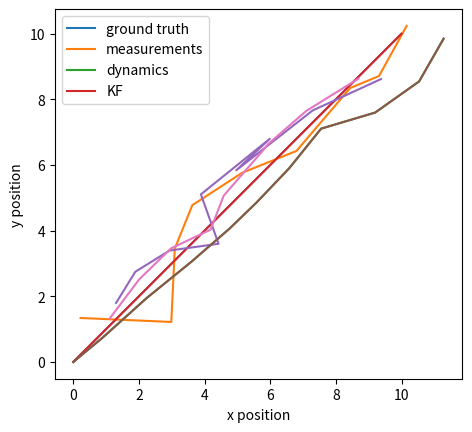

The matplotlib source for this figure:
%matplotlib inline
import time
import numpy as np
import matplotlib.pyplot as plt

# state = [x_pos, y_pos]
num_data = 10
ground_truth_x = np.linspace(0, 10, num=num_data + 1)
ground_truth_y = ground_truth_x.copy() # x = y

# Simulate dynamics
x_0, y_0 = 0, 0
xs, ys = [0], [0]
dynamics_noise_x_var = 0.3
dynamics_noise_y_var = 0.3
for _ in range(10):
    v_x, v_y = 1.0, 1.0
    noise_x = np.random.normal(loc=0.0, scale=dynamics_noise_x_var)
    noise_y = np.random.normal(loc=0.0, scale=dynamics_noise_y_var)
    new_x = xs[-1] + v_x + noise_x
    new_y = ys[-1] + v_y + noise_y
    xs.append(new_x)
    ys.append(new_y)
    
# Simulate measurements
measurement_noise_x_var = 0.75
measurement_noise_y_var = 0.6
noise_x = np.random.normal(loc=0.0, scale=measurement_noise_x_var, size=num_data-1)
noise_y = np.random.normal(loc=0.0, scale=measurement_noise_y_var, size=num_data-1)
measurement_x = np.linspace(1, 10, num=num_data-1) + noise_x
measurement_y = np.linspace(1, 10, num=num_data-1) + noise_y

# Compare ground truth and measurements
plt.plot(ground_truth_x, ground_truth_y)
plt.plot(measurement_x, measurement_y)
plt.plot(xs, ys)
plt.xlabel('x position')
plt.ylabel('y position')
plt.legend(['ground truth', 'measurements', 'dynamics'])
plt.gca().set_aspect('equal', adjustable='box')
plt.show()

def predict(A, B, Q, mu_t, u_t, Sigma_t):
    predicted_mu = A @ mu_t + B @ u_t
    predicted_Sigma = A @ Sigma_t @ A.T + Q
    return predicted_mu, predicted_Sigma

def update(H, R, z, predicted_mu, predicted_Sigma):
    residual_mean = z - H @ predicted_mu
    residual_covariance = H @ predicted_Sigma @ H.T + R
    kalman_gain = predicted_Sigma @ H.T @ np.linalg.inv(residual_covariance)
    updated_mu = predicted_mu + kalman_gain @ residual_mean
    updated_Sigma = predicted_Sigma - kalman_gain @ H @ predicted_Sigma
    return updated_mu, updated_Sigma

# Initialize the problem
mu_0 = np.array([0, 0])
Sigma_0 = np.array([[0.1, 0],
                     [0, 0.1]]) # We're pretty certain with mu_0
A = np.array([[1, 0],
              [0, 1]])
B = np.array([[1, 0],
              [0, 1]])
Q = np.array([[0.3, 0],
              [0, 0.3]])
H = np.array([[1, 0],
              [0, 1]])
R = np.array([[measurement_noise_x_var, 0],
              [0, measurement_noise_y_var]])

# Initialize empty lists for mus and measurements for plotting
measurements = []
filtered_mus = []

# Run KF for each time step
mu_current = mu_0.copy()
Sigma_current = Sigma_0.copy()
for i in range(num_data-1):
    u_t = np.array([1, 1])
    
    # Predict step
    predicted_mu, predicted_Sigma = predict(A, B, Q, 
                                            mu_current, u_t, 
                                            Sigma_current)
    
    # Get measurement (irl, get this from our sensor)
    measurement_noise_x = np.random.normal(loc=0.0, scale=measurement_noise_x_var)
    measurement_noise_y = np.random.normal(loc=0.0, scale=measurement_noise_y_var)
    measurement_x_new = ground_truth_x[i+1] + measurement_noise_x
    measurement_y_new = ground_truth_x[i+1] + measurement_noise_y
    z = np.array([measurement_x_new, measurement_y_new])
    
    # The rest of update step
    mu_current, Sigma_current = update(H, R, z, 
                                   predicted_mu, 
                                   predicted_Sigma)
    
    # Store measurements and mu_current so we can plot it later
    measurements.append([measurement_x_new, measurement_y_new])
    filtered_mus.append(mu_current)

# Just for plotting purposes, convert the lists to array 
measurements = np.array(measurements)
filtered_mus = np.array(filtered_mus) 

# Let's plot the results

plt.plot(ground_truth_x, ground_truth_y)
plt.plot(measurements[:,0], measurements[:,1])
plt.plot(xs, ys)
plt.plot(filtered_mus[:,0], filtered_mus[:,1])
plt.xlabel('x position')
plt.ylabel('y position')
plt.legend(['ground truth', 'measurements', 'dynamics', 'KF'])
plt.gca().set_aspect('equal', adjustable='box')
plt.show()

